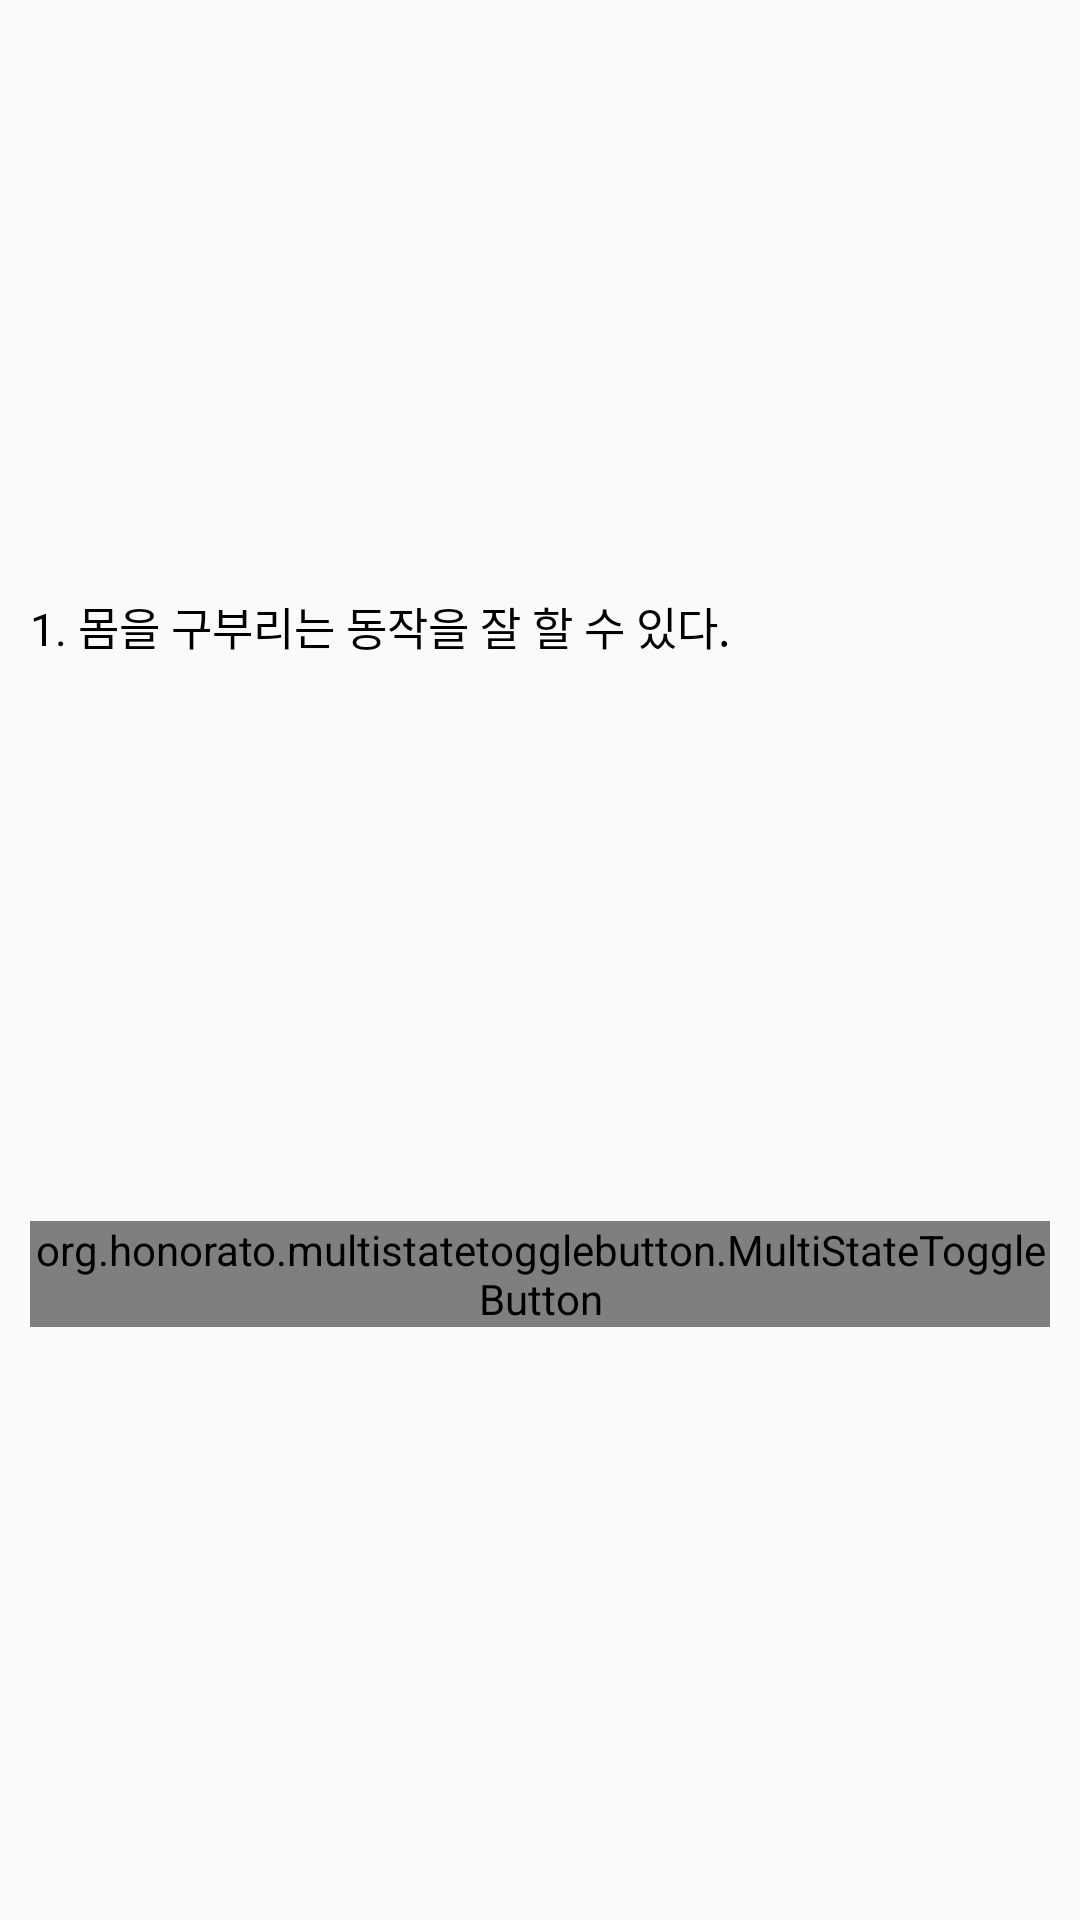

Layout XML and referenced resources for this Android screen:
<!-- AndroidManifest.xml: application theme AppTheme -->
<!-- res/layout/survey_job_apt_item.xml -->
<?xml version="1.0" encoding="utf-8"?>
<androidx.constraintlayout.widget.ConstraintLayout
    xmlns:android="http://schemas.android.com/apk/res/android"
    android:layout_width="match_parent"
    android:layout_height="100dp"
    xmlns:tools="http://schemas.android.com/tools"
    xmlns:app="http://schemas.android.com/apk/res-auto"
    xmlns:mstb="http://schemas.android.com/apk/res-auto"
    android:padding="10dp"
    android:layout_marginTop="10dp"
    android:layout_marginBottom="10dp">

    <TextView
        android:layout_width="match_parent"
        android:layout_height="wrap_content"
        android:id="@+id/text_survey_job_apt_question"
        android:text="1. 몸을 구부리는 동작을 잘 할 수 있다."
        android:fontFamily="@font/nanumsquare_acb"
        android:textSize="15dp"
        android:textColor="@android:color/black"
        app:layout_constraintTop_toTopOf="parent"
        app:layout_constraintBottom_toTopOf="@+id/mstb_btn_jobapt"
        tools:ignore="MissingConstraints"/>

    <org.honorato.multistatetogglebutton.MultiStateToggleButton
        android:layout_width="match_parent"
        android:layout_height="wrap_content"
        android:fontFamily="@font/nanumsquare_acb"
        android:id="@+id/mstb_btn_jobapt"
        mstb:values="@array/job_apt_btn_array"
        mstb:mstbPrimaryColor="@color/mainColor"
        mstb:mstbSecondaryColor="@color/button_secondary_color"
        app:layout_constraintTop_toBottomOf="@+id/text_survey_job_apt_question"
        app:layout_constraintBottom_toBottomOf="parent"
        tools:ignore="MissingConstraints"/>


</androidx.constraintlayout.widget.ConstraintLayout>
<!-- resources referenced by this layout -->
<resources>
  <color name="mainColor">#0064FF</color>
  <style name="AppTheme" parent="Theme.AppCompat.Light.DarkActionBar">
          
          <item name="colorPrimary">@color/colorPrimary</item>
          <item name="colorPrimaryDark">@color/colorPrimaryDark</item>
          <item name="colorAccent">@color/colorAccent</item>
          <item name="windowActionBar">false</item>
          <item name="windowNoTitle">true</item>
      </style>
  <color name="colorPrimary">#008577</color>
  <color name="colorPrimaryDark">#00574B</color>
  <color name="colorAccent">#0078FF</color>
</resources>
